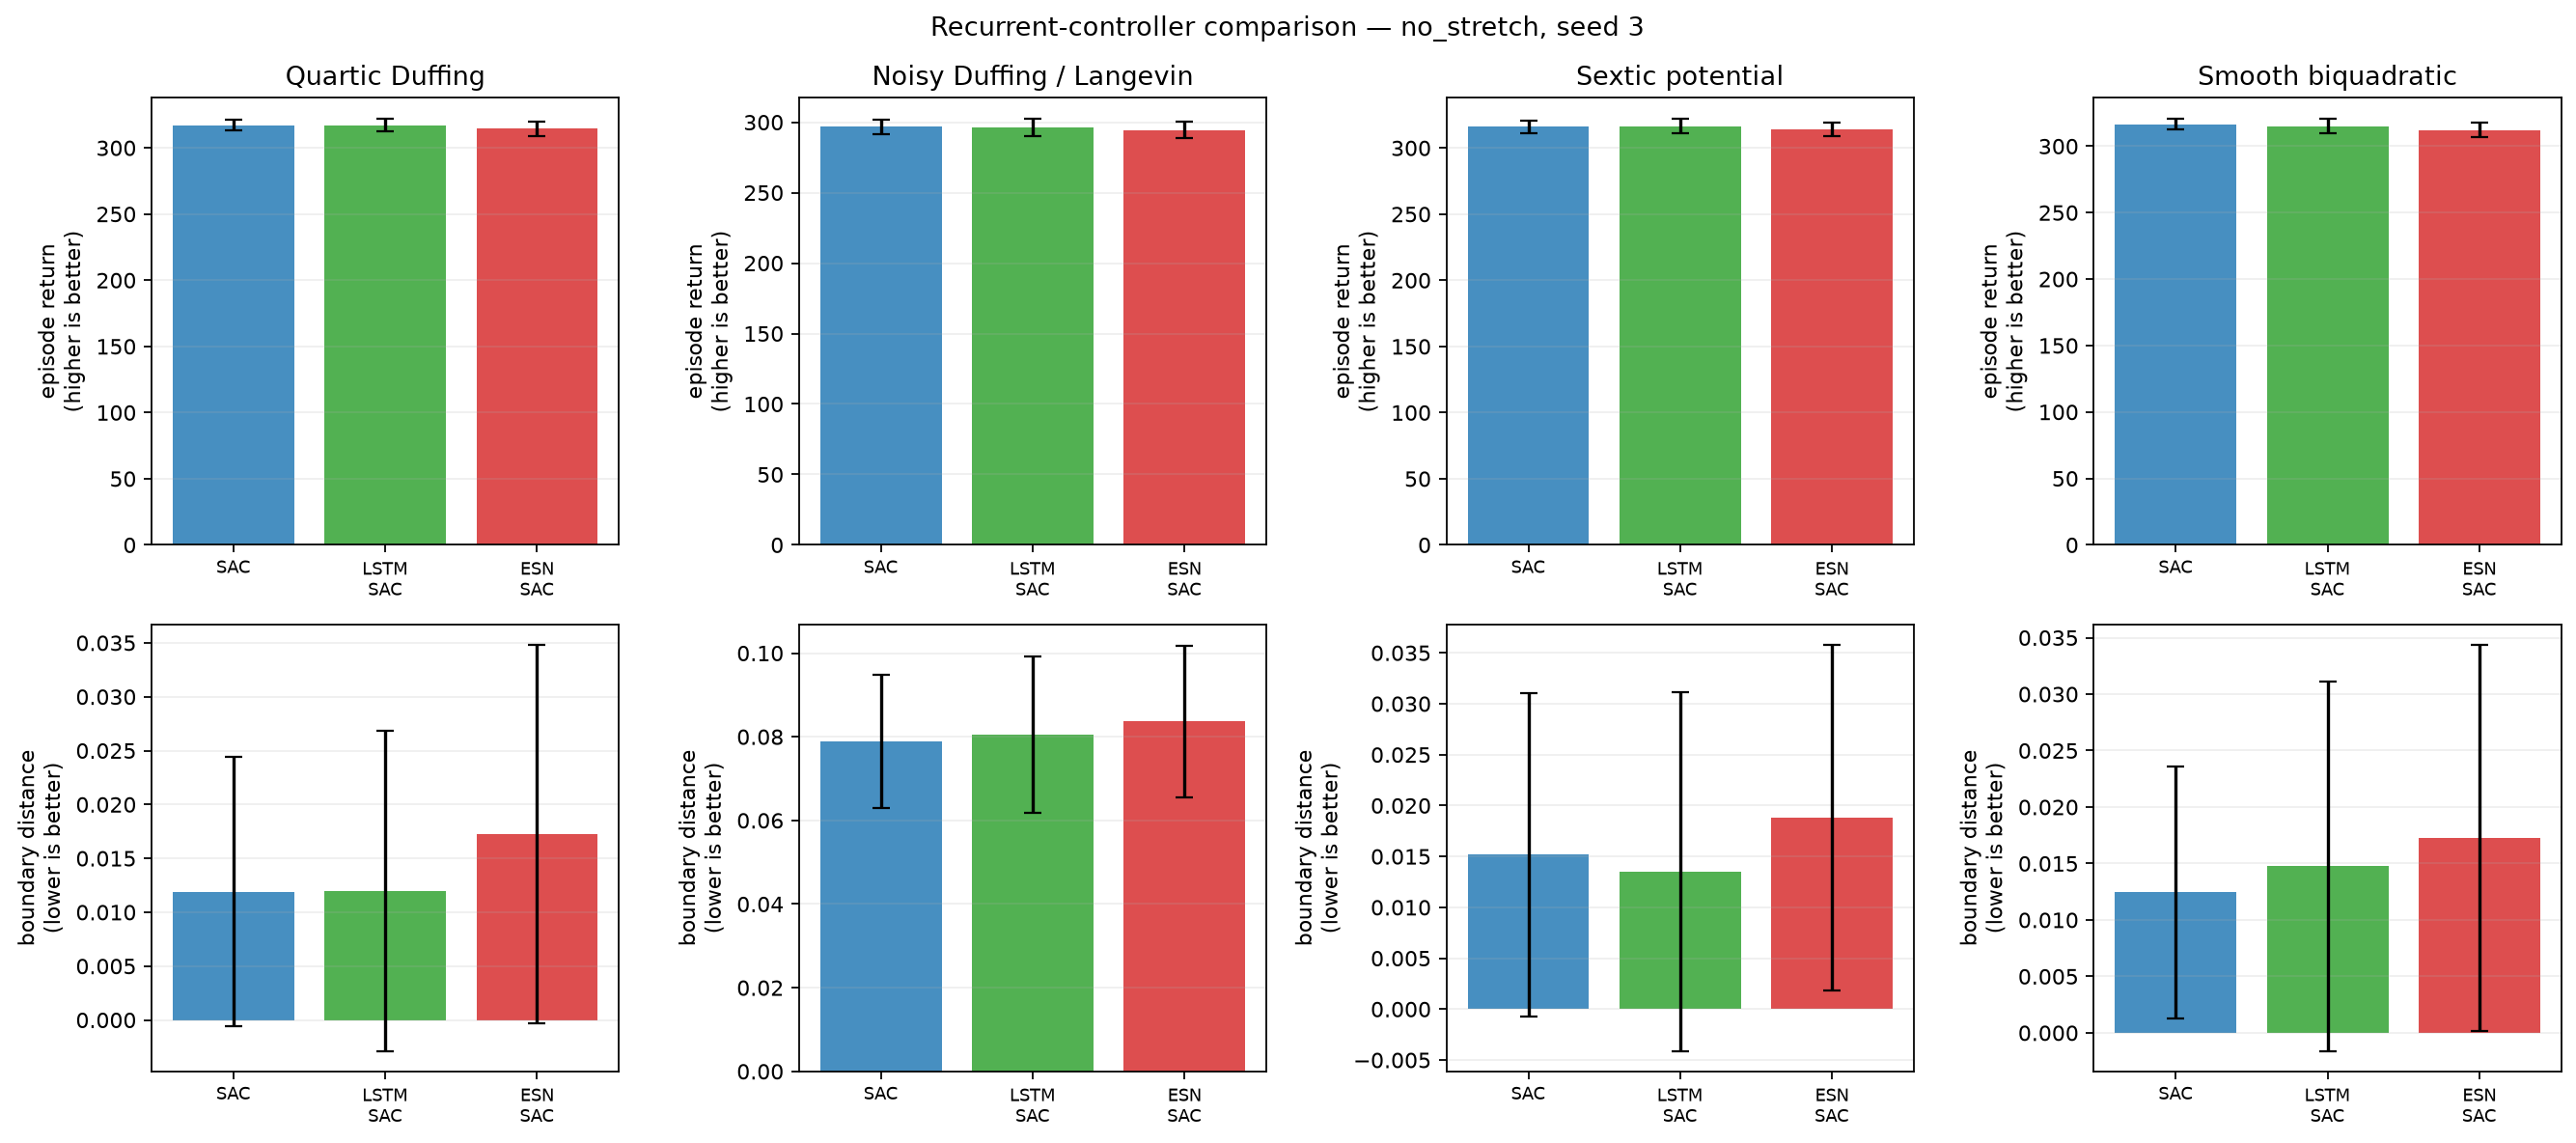

The file beside this chart, header and first rows:
condition, training_seed, system, model, episode, evaluation_seed, trainable_parameters, trainable_actor_parameters, fixed_encoder_parameters, return, mean_boundary_score, survived_steps
no_stretch, 3, duffing, SAC, 0, 2000300, 338184, 67844, 0, 319.3, 0.006296, 300.0
no_stretch, 3, duffing, SAC, 1, 2000301, 338184, 67844, 0, 321.3, 0.0, 300.0
no_stretch, 3, duffing, SAC, 2, 2000302, 338184, 67844, 0, 320.8, 0.002593, 300.0
no_stretch, 3, duffing, SAC, 3, 2000303, 338184, 67844, 0, 318.2, 0.007407, 300.0
no_stretch, 3, duffing, SAC, 4, 2000304, 338184, 67844, 0, 320.1, 0.002593, 300.0
no_stretch, 3, duffing, SAC, 5, 2000305, 338184, 67844, 0, 318.7, 0.006296, 300.0
no_stretch, 3, duffing, SAC, 6, 2000306, 338184, 67844, 0, 321.4, 0.0, 300.0
no_stretch, 3, duffing, SAC, 7, 2000307, 338184, 67844, 0, 315.2, 0.02, 300.0
no_stretch, 3, duffing, SAC, 8, 2000308, 338184, 67844, 0, 320.4, 0.001852, 300.0
no_stretch, 3, duffing, SAC, 9, 2000309, 338184, 67844, 0, 312.1, 0.02778, 300.0
no_stretch, 3, duffing, SAC, 10, 2000310, 338184, 67844, 0, 309.7, 0.03444, 300.0
no_stretch, 3, duffing, SAC, 11, 2000311, 338184, 67844, 0, 319.4, 0.005185, 300.0
no_stretch, 3, duffing, SAC, 12, 2000312, 338184, 67844, 0, 316, 0.01333, 300.0
no_stretch, 3, duffing, SAC, 13, 2000313, 338184, 67844, 0, 320.9, 0.0003704, 300.0
no_stretch, 3, duffing, SAC, 14, 2000314, 338184, 67844, 0, 320.8, 0.0003704, 300.0
no_stretch, 3, duffing, SAC, 15, 2000315, 338184, 67844, 0, 320.5, 0.0003704, 300.0
no_stretch, 3, duffing, SAC, 16, 2000316, 338184, 67844, 0, 309.7, 0.03556, 300.0
no_stretch, 3, duffing, SAC, 17, 2000317, 338184, 67844, 0, 314.7, 0.01963, 300.0
no_stretch, 3, duffing, SAC, 18, 2000318, 338184, 67844, 0, 309.7, 0.03519, 300.0
no_stretch, 3, duffing, SAC, 19, 2000319, 338184, 67844, 0, 315, 0.01852, 300.0
no_stretch, 3, duffing, LSTM-SAC, 0, 2000300, 200247, 55828, 0, 320.7, 0.001481, 300.0
no_stretch, 3, duffing, LSTM-SAC, 1, 2000301, 200247, 55828, 0, 321.1, 0.0, 300.0
no_stretch, 3, duffing, LSTM-SAC, 2, 2000302, 200247, 55828, 0, 320.6, 0.002593, 300.0
no_stretch, 3, duffing, LSTM-SAC, 3, 2000303, 200247, 55828, 0, 311.7, 0.02852, 300.0
no_stretch, 3, duffing, LSTM-SAC, 4, 2000304, 200247, 55828, 0, 320.7, 0.0, 300.0
no_stretch, 3, duffing, LSTM-SAC, 5, 2000305, 200247, 55828, 0, 320.5, 0.0, 300.0
no_stretch, 3, duffing, LSTM-SAC, 6, 2000306, 200247, 55828, 0, 321, 0.0007407, 300.0
no_stretch, 3, duffing, LSTM-SAC, 7, 2000307, 200247, 55828, 0, 314.9, 0.02074, 300.0
no_stretch, 3, duffing, LSTM-SAC, 8, 2000308, 200247, 55828, 0, 320.1, 0.002222, 300.0
no_stretch, 3, duffing, LSTM-SAC, 9, 2000309, 200247, 55828, 0, 311.8, 0.02852, 300.0
no_stretch, 3, duffing, LSTM-SAC, 10, 2000310, 200247, 55828, 0, 312.8, 0.02333, 300.0
no_stretch, 3, duffing, LSTM-SAC, 11, 2000311, 200247, 55828, 0, 319.6, 0.004074, 300.0
no_stretch, 3, duffing, LSTM-SAC, 12, 2000312, 200247, 55828, 0, 317.4, 0.008148, 300.0
no_stretch, 3, duffing, LSTM-SAC, 13, 2000313, 200247, 55828, 0, 320.6, 0.0007407, 300.0
no_stretch, 3, duffing, LSTM-SAC, 14, 2000314, 200247, 55828, 0, 320.8, 0.0, 300.0
no_stretch, 3, duffing, LSTM-SAC, 15, 2000315, 200247, 55828, 0, 319.5, 0.003333, 300.0
no_stretch, 3, duffing, LSTM-SAC, 16, 2000316, 200247, 55828, 0, 303.5, 0.05593, 300.0
no_stretch, 3, duffing, LSTM-SAC, 17, 2000317, 200247, 55828, 0, 318.1, 0.008148, 300.0
no_stretch, 3, duffing, LSTM-SAC, 18, 2000318, 200247, 55828, 0, 310.5, 0.03185, 300.0
no_stretch, 3, duffing, LSTM-SAC, 19, 2000319, 200247, 55828, 0, 314.6, 0.01926, 300.0
no_stretch, 3, duffing, ESN-SAC, 0, 2000300, 74247, 13828, 31200, 318.3, 0.006296, 300.0
no_stretch, 3, duffing, ESN-SAC, 1, 2000301, 74247, 13828, 31200, 319.1, 0.003704, 300.0
no_stretch, 3, duffing, ESN-SAC, 2, 2000302, 74247, 13828, 31200, 319.8, 0.002963, 300.0
no_stretch, 3, duffing, ESN-SAC, 3, 2000303, 74247, 13828, 31200, 316.4, 0.01074, 300.0
no_stretch, 3, duffing, ESN-SAC, 4, 2000304, 74247, 13828, 31200, 319, 0.003333, 300.0
no_stretch, 3, duffing, ESN-SAC, 5, 2000305, 74247, 13828, 31200, 318.2, 0.004815, 300.0
no_stretch, 3, duffing, ESN-SAC, 6, 2000306, 74247, 13828, 31200, 317.7, 0.008889, 300.0
no_stretch, 3, duffing, ESN-SAC, 7, 2000307, 74247, 13828, 31200, 313.7, 0.02185, 300.0
no_stretch, 3, duffing, ESN-SAC, 8, 2000308, 74247, 13828, 31200, 318.4, 0.005556, 300.0
no_stretch, 3, duffing, ESN-SAC, 9, 2000309, 74247, 13828, 31200, 310.1, 0.03148, 300.0
no_stretch, 3, duffing, ESN-SAC, 10, 2000310, 74247, 13828, 31200, 302.1, 0.0563, 300.0
no_stretch, 3, duffing, ESN-SAC, 11, 2000311, 74247, 13828, 31200, 317.1, 0.00963, 300.0
no_stretch, 3, duffing, ESN-SAC, 12, 2000312, 74247, 13828, 31200, 316.8, 0.008148, 300.0
no_stretch, 3, duffing, ESN-SAC, 13, 2000313, 74247, 13828, 31200, 316.5, 0.01148, 300.0
no_stretch, 3, duffing, ESN-SAC, 14, 2000314, 74247, 13828, 31200, 317.4, 0.008148, 300.0
no_stretch, 3, duffing, ESN-SAC, 15, 2000315, 74247, 13828, 31200, 319.1, 0.002222, 300.0
no_stretch, 3, duffing, ESN-SAC, 16, 2000316, 74247, 13828, 31200, 303.6, 0.05296, 300.0
no_stretch, 3, duffing, ESN-SAC, 17, 2000317, 74247, 13828, 31200, 316.5, 0.01037, 300.0
no_stretch, 3, duffing, ESN-SAC, 18, 2000318, 74247, 13828, 31200, 303.5, 0.05259, 300.0
no_stretch, 3, duffing, ESN-SAC, 19, 2000319, 74247, 13828, 31200, 309.6, 0.0337, 300.0
... 180 more rows
